Photos from the image-classification dataset "dataset" in the GitHub repository abinjoyal/FitTrack-GymApp. Its 26 classes are: aapam, bajji, biryani, chapati, chicken biryani, chicken curry, dosa, edipanm, egg biryani, egg omelet, fish curry, fish fry, fried rice, grilled chicken, idli, kal dosa, mandi, masala dosa, medu vada, paratha, parippu vada, pazham pori, poori, puttu, rava, rice.

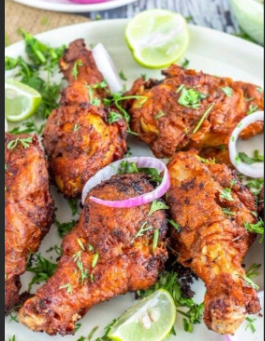
Label: grilled chicken

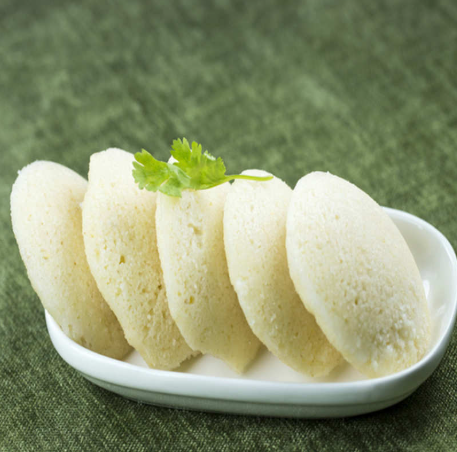
Label: idli

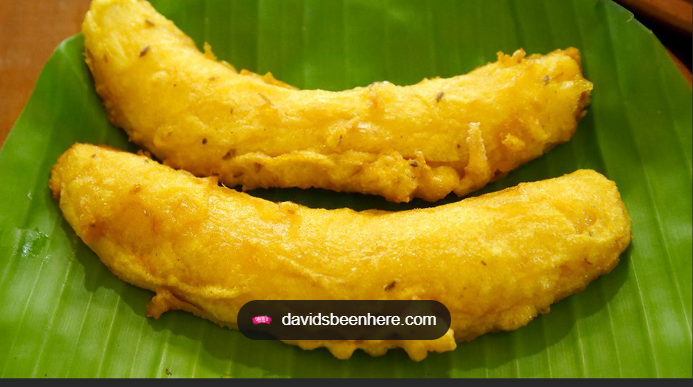
Label: pazham pori

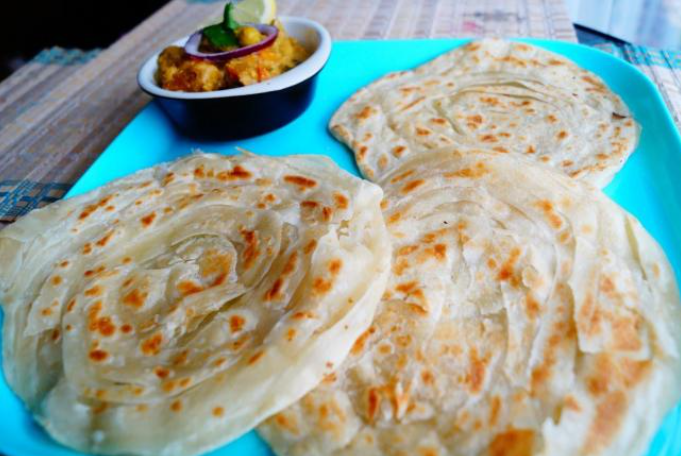
Label: paratha

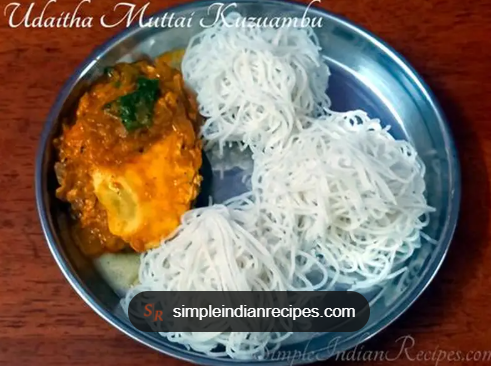
Label: edipanm

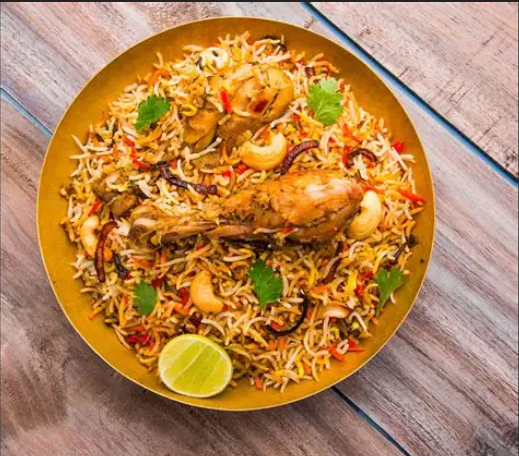
Label: chicken biryani
